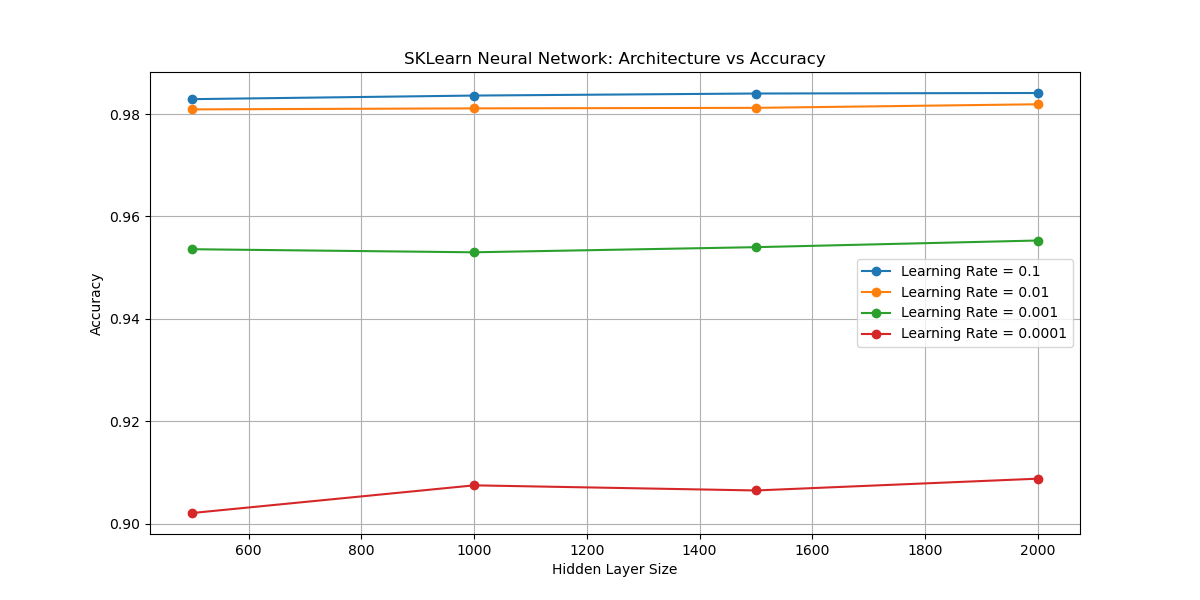

Source data for this figure (header and first rows):
model, learning_rate, hidden_layers, accuracy, error_count
Neural Network, 0.1, 500, 0.9829, 171
Neural Network, 0.1, 1000, 0.9836, 164
Neural Network, 0.1, 1500, 0.984, 160
Neural Network, 0.1, 2000, 0.9841, 159
Neural Network, 0.01, 500, 0.9809, 191
Neural Network, 0.01, 1000, 0.9811, 189
Neural Network, 0.01, 1500, 0.9812, 188
Neural Network, 0.01, 2000, 0.9819, 181
Neural Network, 0.001, 500, 0.9536, 464
Neural Network, 0.001, 1000, 0.953, 470
Neural Network, 0.001, 1500, 0.954, 460
Neural Network, 0.001, 2000, 0.9553, 447
Neural Network, 0.0001, 500, 0.9021, 979
Neural Network, 0.0001, 1000, 0.9075, 925
Neural Network, 0.0001, 1500, 0.9065, 935
Neural Network, 0.0001, 2000, 0.9088, 912
